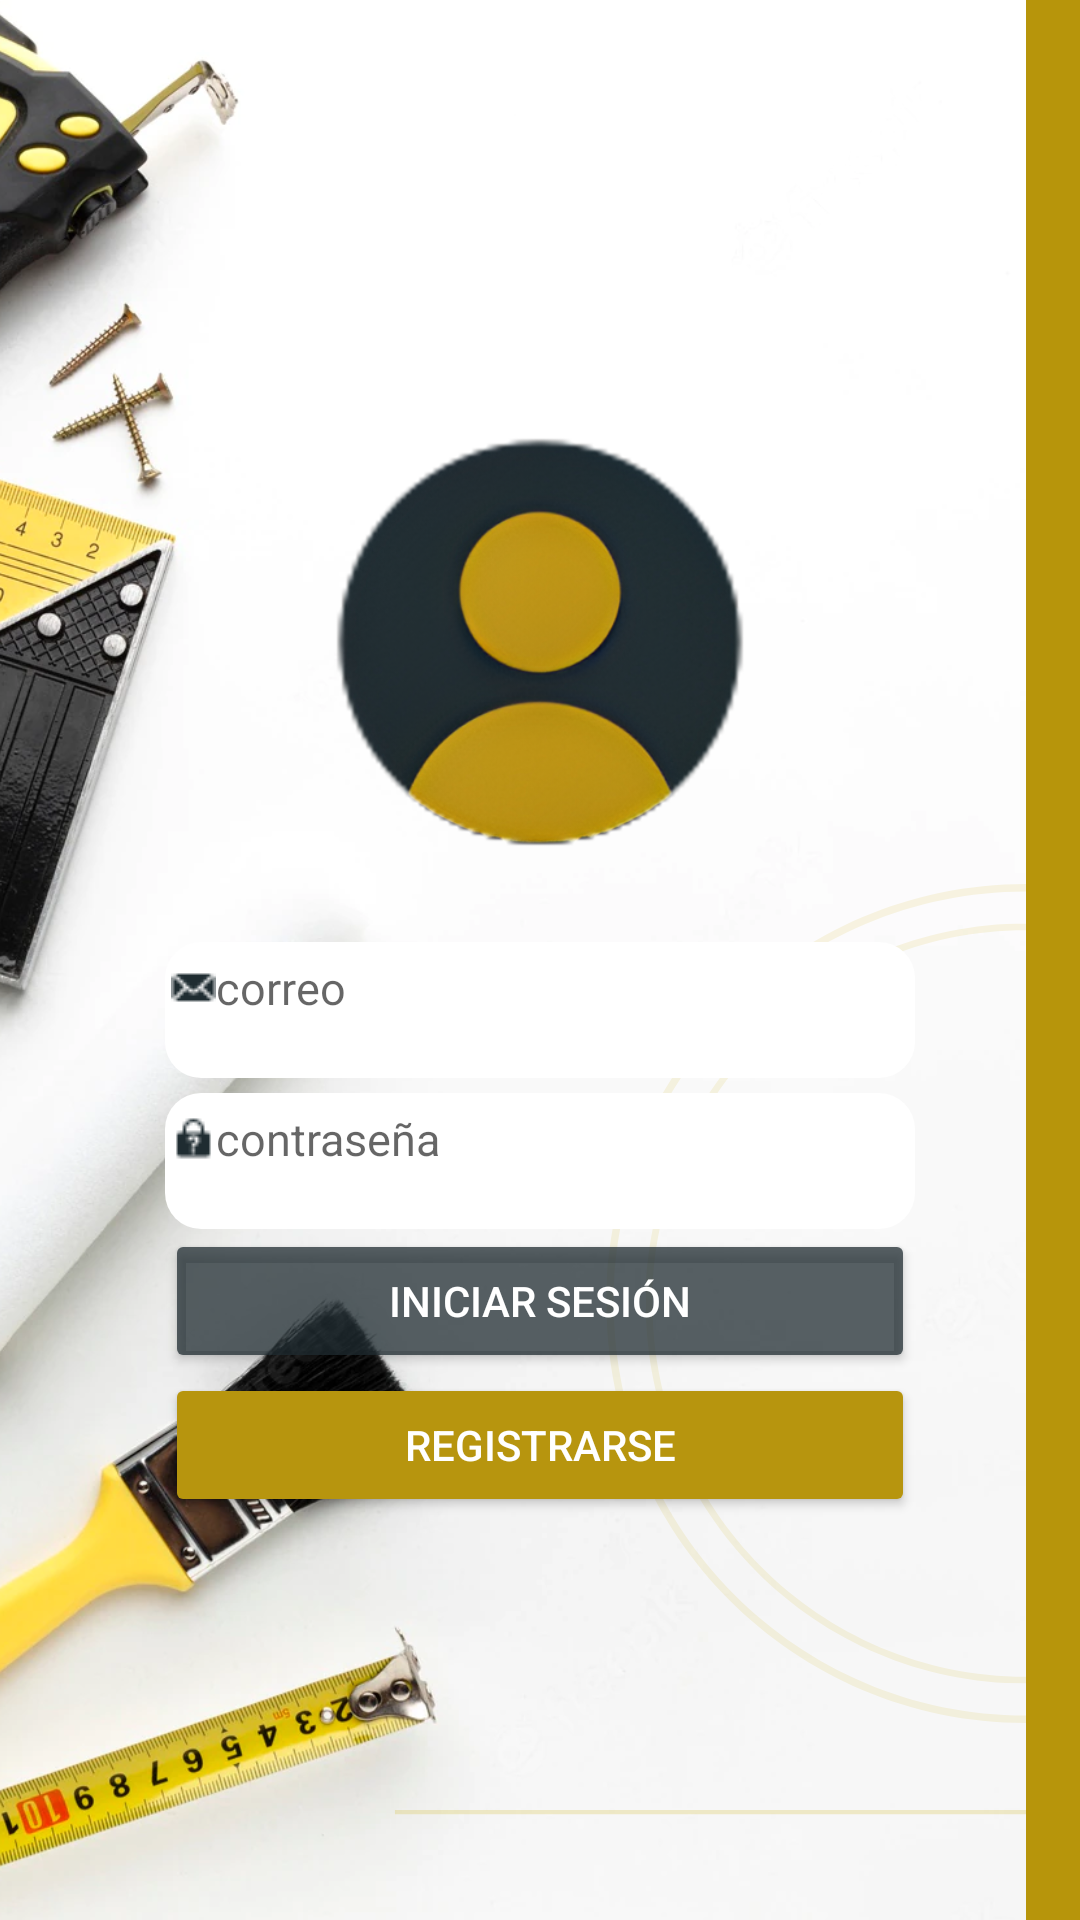

Android layout source for this screen:
<!-- AndroidManifest.xml: application theme Theme.RetosCiclo04 -->
<!-- res/layout/activity_login.xml -->
<?xml version="1.0" encoding="utf-8"?>
<LinearLayout xmlns:android="http://schemas.android.com/apk/res/android"
    xmlns:app="http://schemas.android.com/apk/res-auto"
    xmlns:tools="http://schemas.android.com/tools"
    android:layout_width="match_parent"
    android:layout_height="match_parent"
    android:orientation="vertical"
    android:gravity="center"
    android:background="@drawable/fondo1"
    tools:context=".Login">

    <ImageView
        android:id="@+id/imageView3"
        android:layout_width="180dp"
        android:layout_height="180dp"
        android:paddingBottom="20dp"
        app:srcCompat="@drawable/icons_usuario1" />

    <EditText
        android:id="@+id/editEmailLogin"
        android:layout_width="250dp"
        android:layout_height="wrap_content"
        android:ems="10"
        android:inputType="textPersonName"
        android:background="@drawable/edit_style"
        android:drawableStart="@drawable/icon_email"
        android:layout_marginBottom="5dp"
        android:paddingBottom="20dp"
        android:textSize="15dp"
        android:hint="@string/EmailLogin" />

    <EditText
        android:id="@+id/editPassLogin"
        android:layout_width="250dp"
        android:layout_height="wrap_content"
        android:ems="10"
        android:inputType="textPassword"
        android:background="@drawable/edit_style"
        android:drawableStart="@drawable/icon_pass"
        android:paddingBottom="20dp"
        android:textSize="15dp"
        android:hint="@string/PassLogin" />


    <Button
        android:id="@+id/btnLogin"
        android:layout_width="250dp"
        android:layout_height="wrap_content"
        android:backgroundTint="@color/dark_blue"
        android:textColor="@color/white"
        android:text="Iniciar sesión"
        app:cornerRadius="15dp" />


    <Button
        android:id="@+id/btnLoginRegister"
        android:layout_width="250dp"
        android:layout_height="wrap_content"
        android:backgroundTint="@color/dark_yellow"
        android:textColor="@color/white"
        android:text="Registrarse"
        app:cornerRadius="15dp" />


</LinearLayout>
<!-- resources referenced by this layout -->
<resources>
  <color name="dark_blue">#BE1F2C31</color>
  <color name="dark_yellow">#B7950E</color>
  <color name="white">#FFFFFFFF</color>
  <!-- drawable edit_style (drawable) -->
  <?xml version="1.0" encoding="utf-8"?>
  <shape xmlns:android="http://schemas.android.com/apk/res/android">
  <solid android:color="@color/white"></solid>
      <padding
          android:right="2dp"
          android:left="2dp"
          android:top="5dp"
          android:bottom="5dp"></padding>
      <corners android:radius="12dp"></corners>
  
  </shape>
  <!-- drawable fondo1: png bitmap (drawable, 598694 bytes) -->
  <!-- drawable icon_email: png bitmap (drawable, 333 bytes) -->
  <!-- drawable icon_pass: png bitmap (drawable, 326 bytes) -->
  <!-- drawable icons_usuario1: png bitmap (drawable, 134230 bytes) -->
  <string name="EmailLogin">correo</string>
  
      //texto de campos email y password Registro*********
  <string name="PassLogin">contraseña</string>
  
      //texto de campos email y password Login*********
  <style name="Theme.RetosCiclo04" parent="Theme.MaterialComponents.DayNight.DarkActionBar">
          
          <item name="colorPrimary">@color/purple_500</item>
          <item name="colorPrimaryVariant">@color/purple_700</item>
          <item name="colorOnPrimary">@color/white</item>
          
          <item name="colorSecondary">@color/teal_200</item>
          <item name="colorSecondaryVariant">@color/teal_700</item>
          <item name="colorOnSecondary">@color/black</item>
          
          <item name="android:statusBarColor">?attr/colorPrimaryVariant</item>
          
      </style>
  <color name="purple_500">#FF6200EE</color>
  <color name="purple_700">#FF3700B3</color>
  <color name="teal_200">#FF03DAC5</color>
  <color name="teal_700">#FF018786</color>
  <color name="black">#FF000000</color>
</resources>
